9-way image classification set "content" from GitHub (tjnut3/CoffeeModel); label vocabulary: AAA grade coffee bean, black coffee bean, borer damaged coffee bean, elephant ear coffee bean, fade, half coffee bean, incomplete coffee bean, peaberry coffee bean, triangle coffee bean.

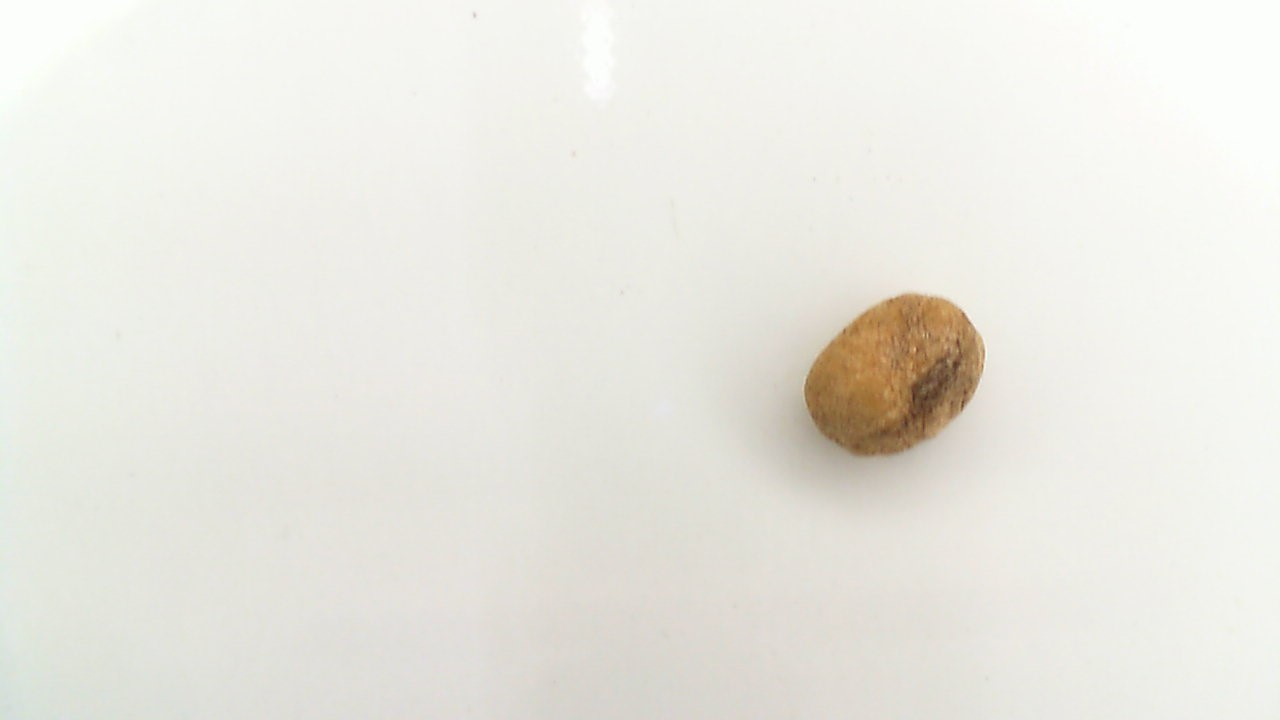
Label: black coffee bean

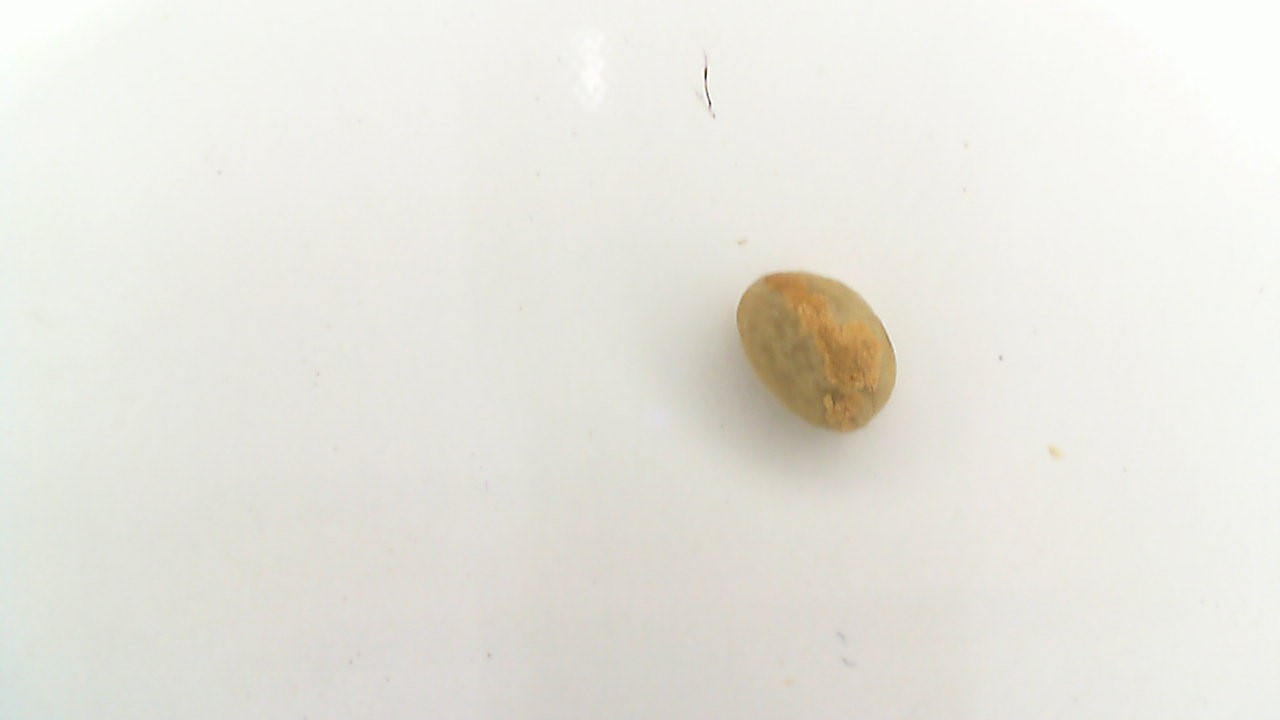
Label: elephant ear coffee bean

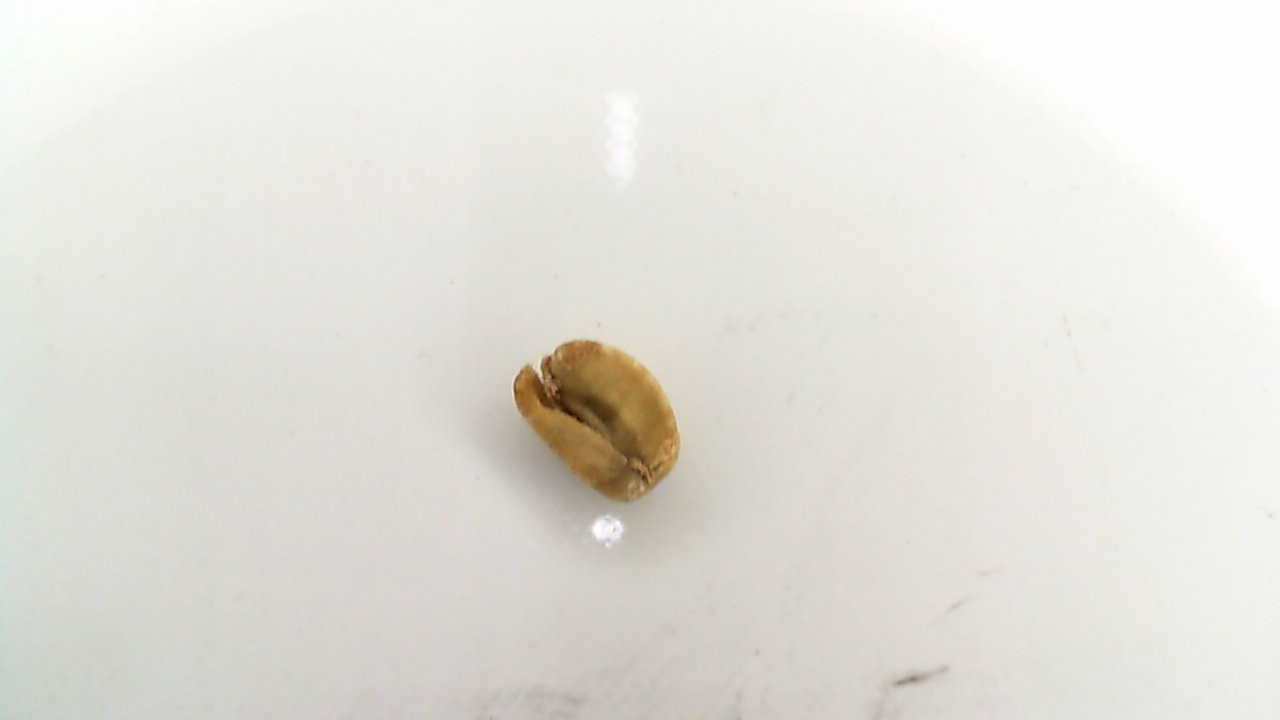
Label: half coffee bean

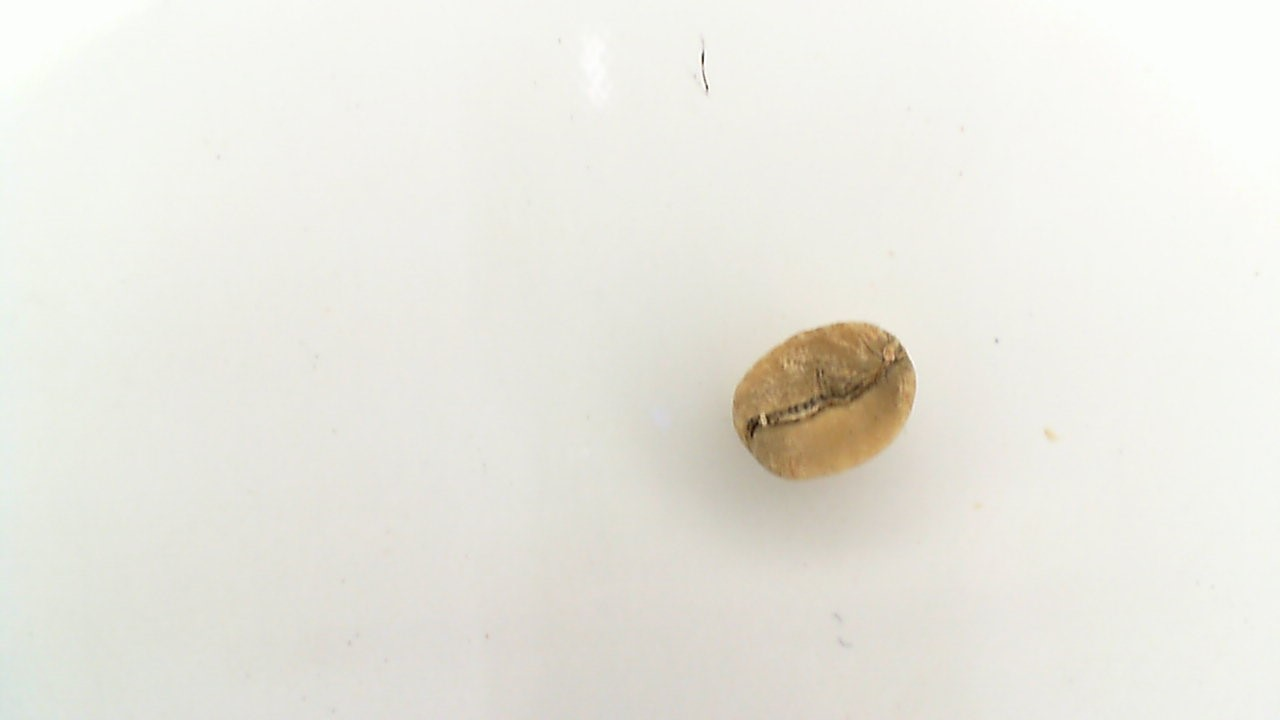
Label: fade

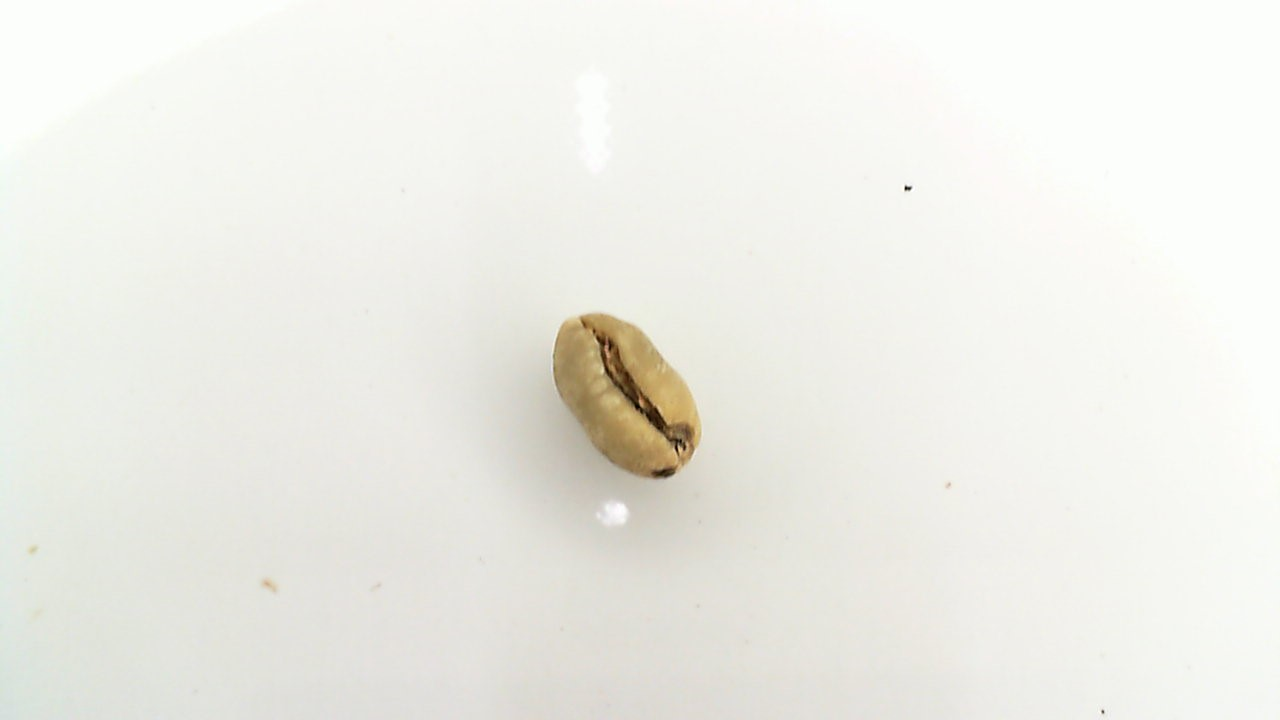
Label: borer damaged coffee bean

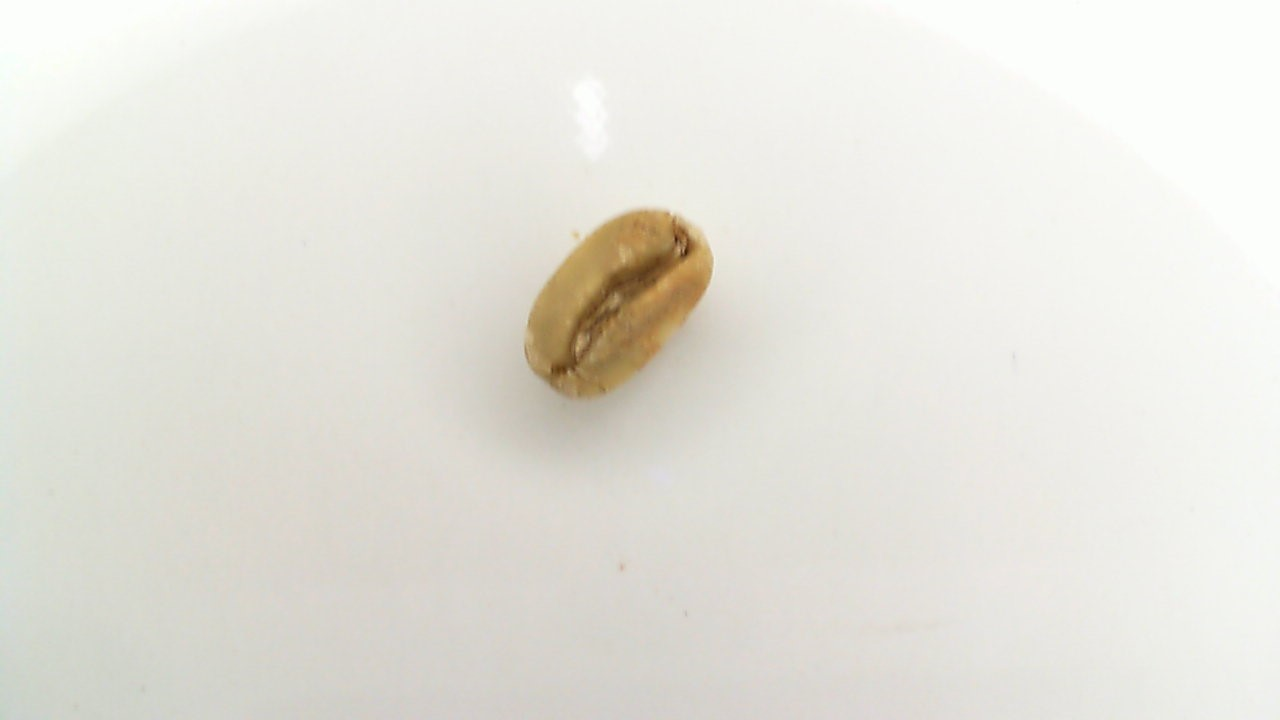
Label: triangle coffee bean
